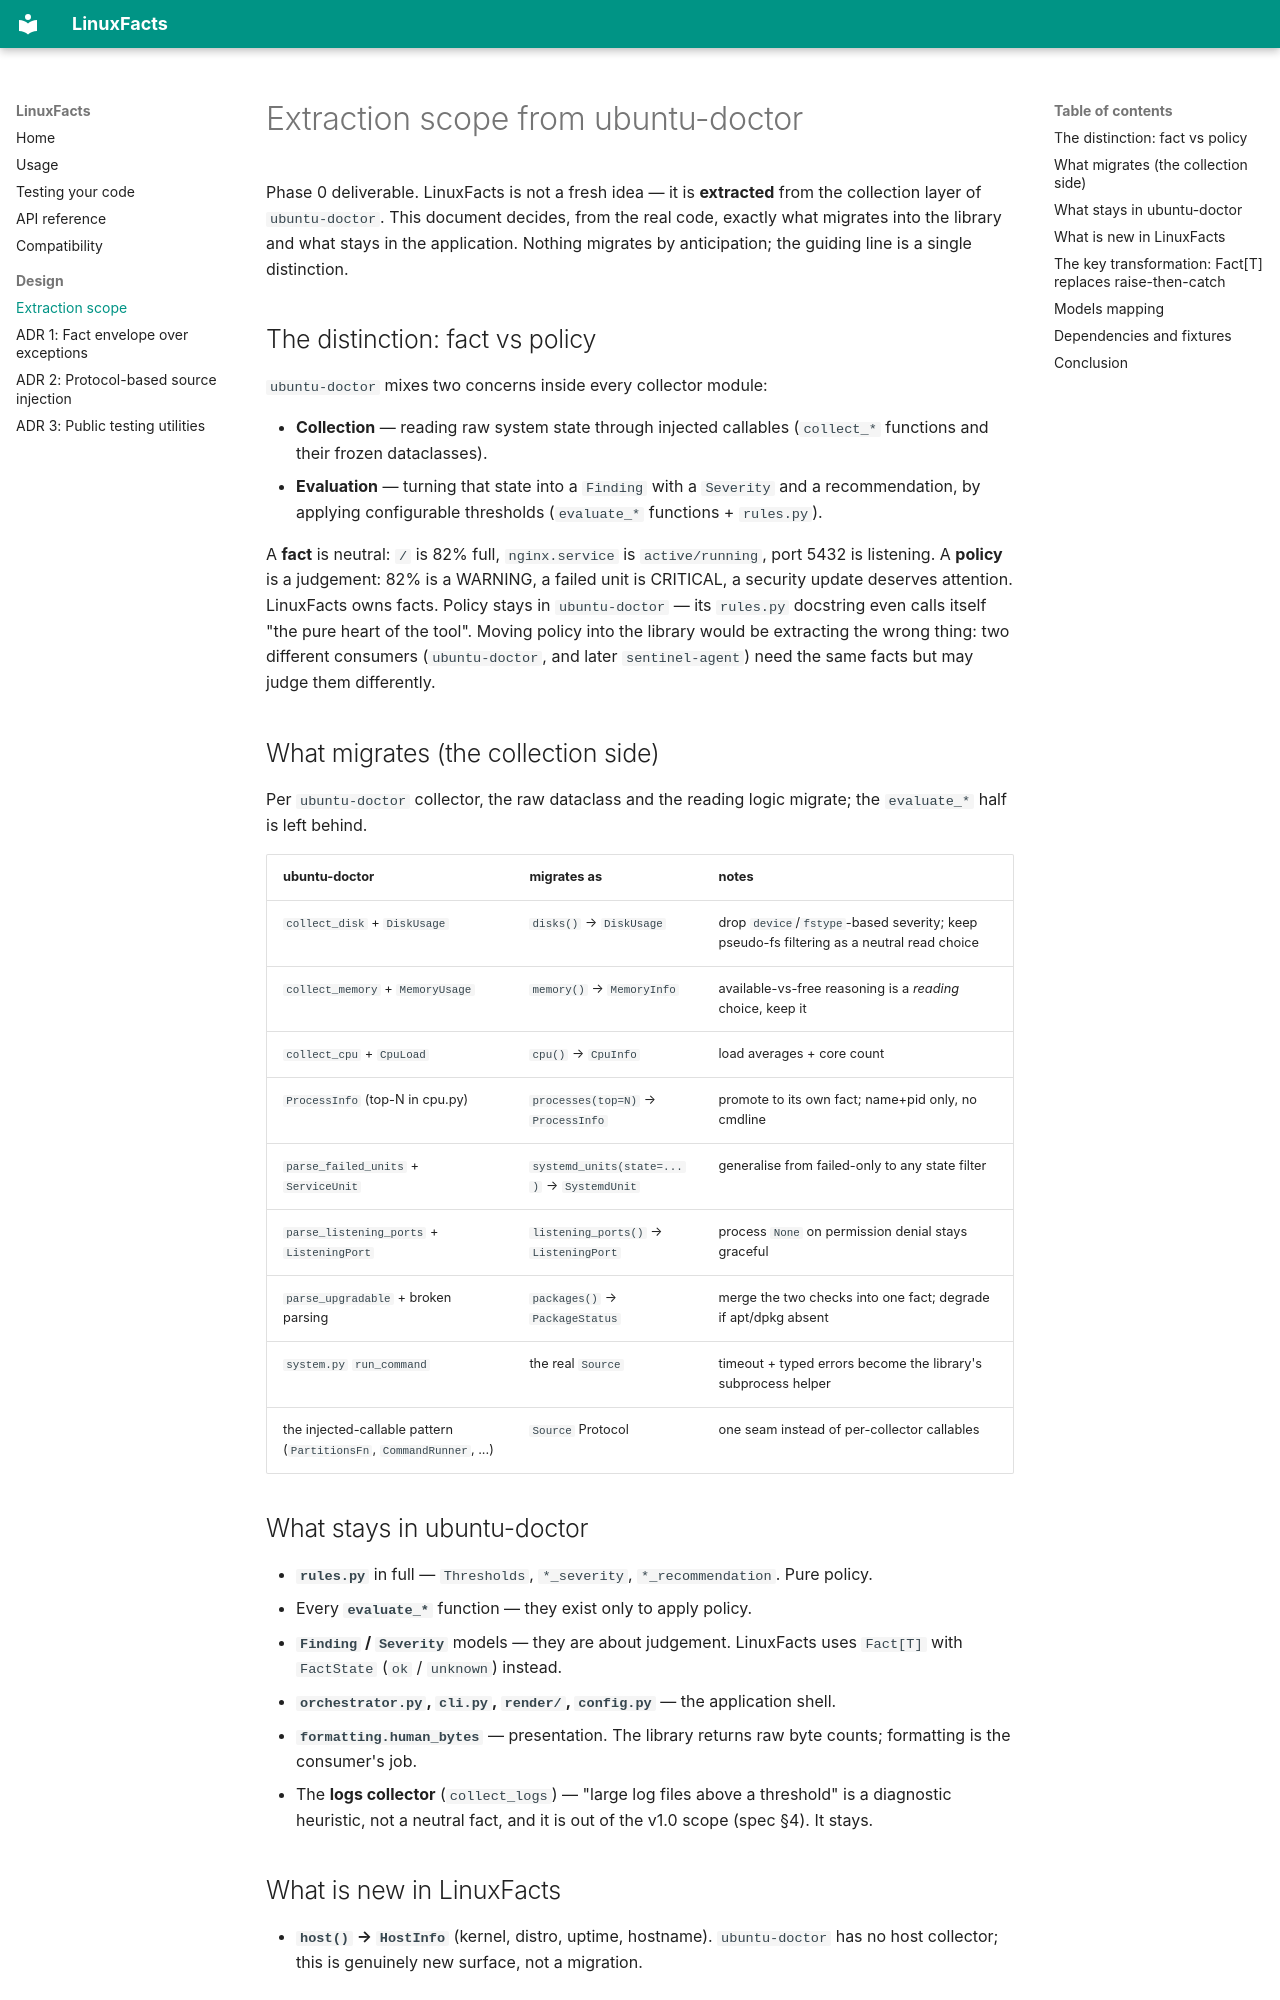

repository: david-oliveira-dev/linuxfacts · page: extraction-scope/index.html · generator: mkdocs

# Extraction scope from ubuntu-doctor

Phase 0 deliverable. LinuxFacts is not a fresh idea — it is **extracted** from the
collection layer of `ubuntu-doctor`. This document decides, from the real code, exactly
what migrates into the library and what stays in the application. Nothing migrates by
anticipation; the guiding line is a single distinction.

## The distinction: fact vs policy

`ubuntu-doctor` mixes two concerns inside every collector module:

- **Collection** — reading raw system state through injected callables (`collect_*`
  functions and their frozen dataclasses).
- **Evaluation** — turning that state into a `Finding` with a `Severity` and a
  recommendation, by applying configurable thresholds (`evaluate_*` functions + `rules.py`).

A **fact** is neutral: `/` is 82% full, `nginx.service` is `active/running`, port 5432 is
listening. A **policy** is a judgement: 82% is a WARNING, a failed unit is CRITICAL, a
security update deserves attention. LinuxFacts owns facts. Policy stays in `ubuntu-doctor`
— its `rules.py` docstring even calls itself "the pure heart of the tool". Moving policy
into the library would be extracting the wrong thing: two different consumers
(`ubuntu-doctor`, and later `sentinel-agent`) need the same facts but may judge them
differently.

## What migrates (the collection side)

Per `ubuntu-doctor` collector, the raw dataclass and the reading logic migrate; the
`evaluate_*` half is left behind.

| ubuntu-doctor | migrates as | notes |
| --- | --- | --- |
| `collect_disk` + `DiskUsage` | `disks()` → `DiskUsage` | drop `device`/`fstype`-based severity; keep pseudo-fs filtering as a neutral read choice |
| `collect_memory` + `MemoryUsage` | `memory()` → `MemoryInfo` | available-vs-free reasoning is a *reading* choice, keep it |
| `collect_cpu` + `CpuLoad` | `cpu()` → `CpuInfo` | load averages + core count |
| `ProcessInfo` (top-N in cpu.py) | `processes(top=N)` → `ProcessInfo` | promote to its own fact; name+pid only, no cmdline |
| `parse_failed_units` + `ServiceUnit` | `systemd_units(state=...)` → `SystemdUnit` | generalise from failed-only to any state filter |
| `parse_listening_ports` + `ListeningPort` | `listening_ports()` → `ListeningPort` | process `None` on permission denial stays graceful |
| `parse_upgradable` + broken parsing | `packages()` → `PackageStatus` | merge the two checks into one fact; degrade if apt/dpkg absent |
| `system.py` `run_command` | the real `Source` | timeout + typed errors become the library's subprocess helper |
| the injected-callable pattern (`PartitionsFn`, `CommandRunner`, ...) | `Source` Protocol | one seam instead of per-collector callables |

## What stays in ubuntu-doctor

- **`rules.py`** in full — `Thresholds`, `*_severity`, `*_recommendation`. Pure policy.
- Every **`evaluate_*`** function — they exist only to apply policy.
- **`Finding` / `Severity`** models — they are about judgement. LinuxFacts uses `Fact[T]`
  with `FactState` (`ok` / `unknown`) instead.
- **`orchestrator.py`, `cli.py`, `render/`, `config.py`** — the application shell.
- **`formatting.human_bytes`** — presentation. The library returns raw byte counts;
  formatting is the consumer's job.
- The **logs collector** (`collect_logs`) — "large log files above a threshold" is a
  diagnostic heuristic, not a neutral fact, and it is out of the v1.0 scope (spec §4). It
  stays.
